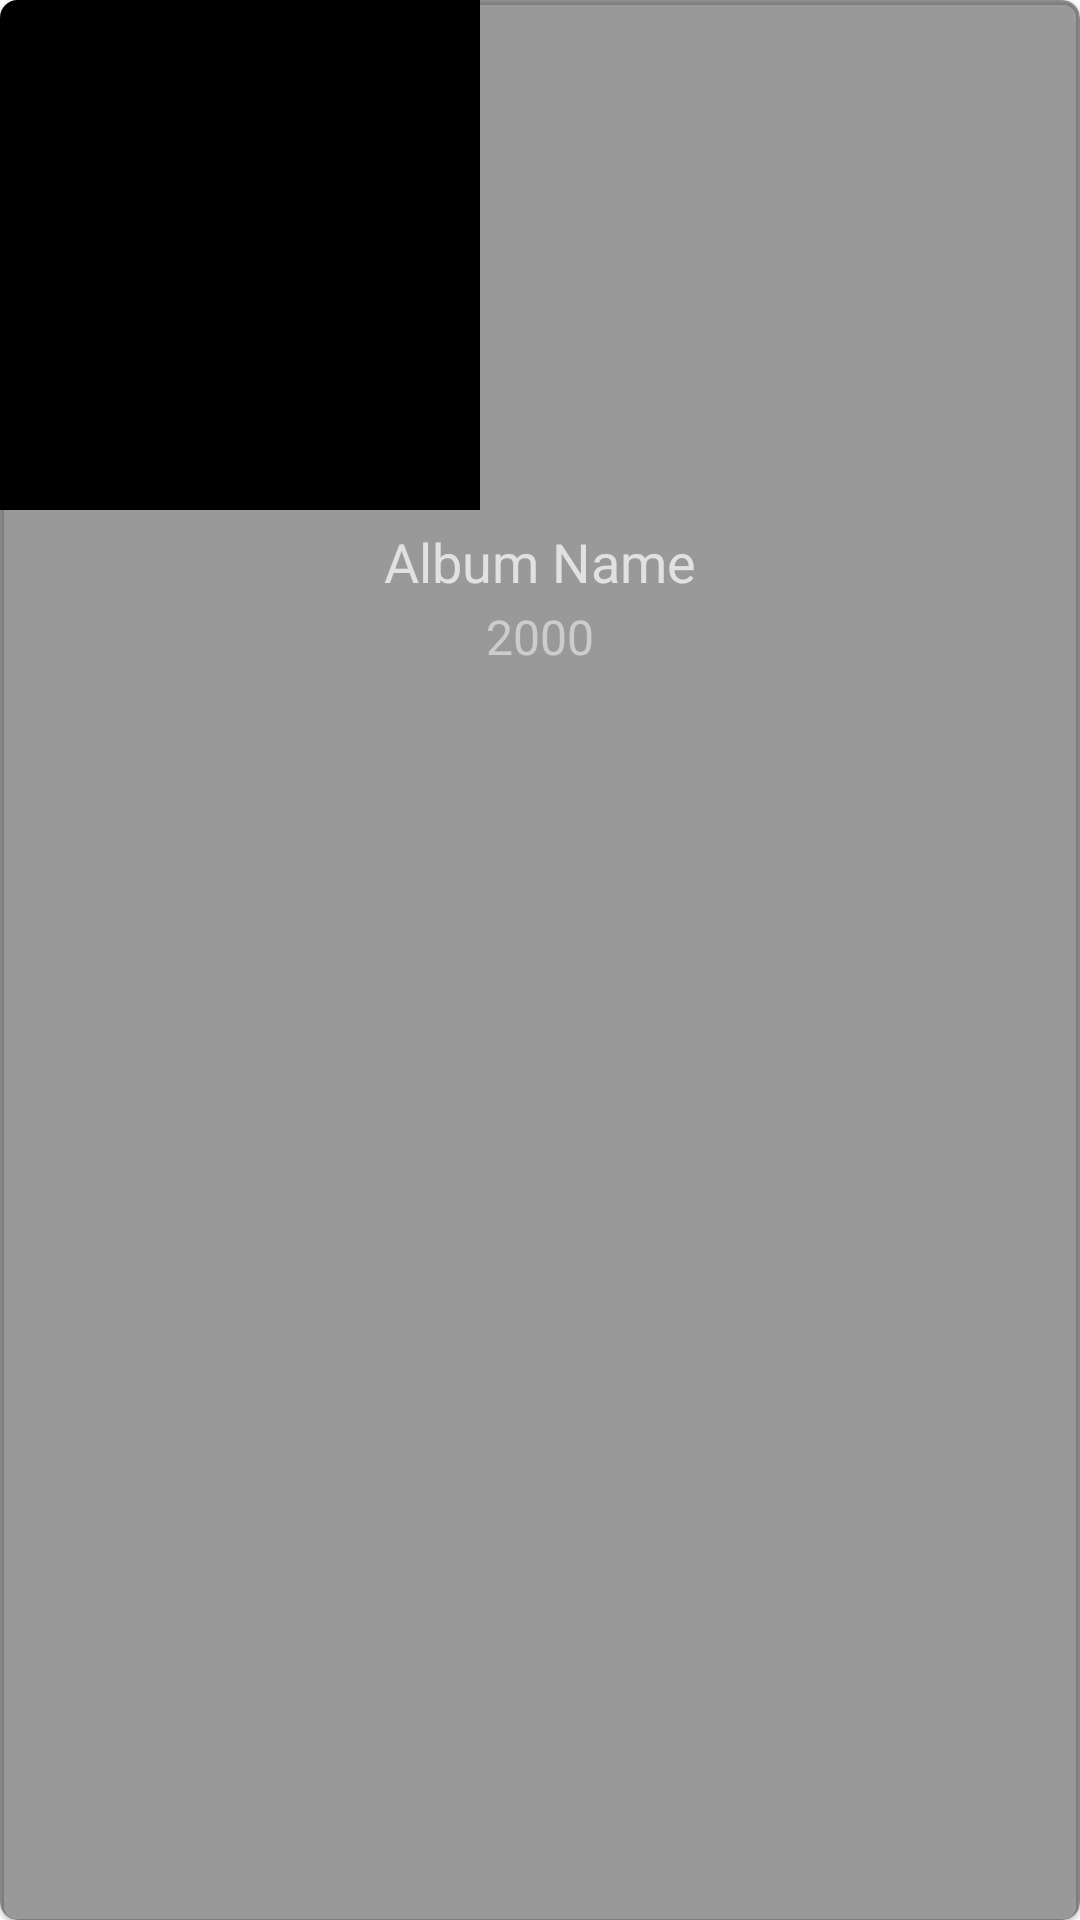

Here is an Android app screen rendered from its layout file. Give the layout XML and the strings, colors and styles it references.
<!-- AndroidManifest.xml: application theme Theme.RedMusicPlayer -->
<!-- res/layout/album_card.xml -->
<?xml version="1.0" encoding="utf-8"?>
<com.google.android.material.card.MaterialCardView xmlns:android="http://schemas.android.com/apk/res/android"
    android:layout_width="160sp"
    android:layout_height="230sp"
    xmlns:app="http://schemas.android.com/apk/res-auto"
    app:cardCornerRadius="6sp"
    android:backgroundTint="#66000000">

    <androidx.appcompat.widget.LinearLayoutCompat
        android:layout_width="match_parent"
        android:layout_height="match_parent"
        android:orientation="vertical">

        <com.google.android.material.imageview.ShapeableImageView
            android:id="@+id/singCoverAlbum"
            android:layout_width="160sp"
            android:background="@color/black"
            android:layout_height="170sp"
            />
        <TextView
            android:id="@+id/albumName"
            android:layout_width="match_parent"
            android:layout_height="wrap_content"
            android:text="Album Name"
            android:textSize="18sp"
            android:textAlignment="center"
            android:textColor="@color/song_name"
            android:ellipsize="marquee"
            android:singleLine="true"
            android:layout_marginTop="5sp"/>

        <TextView
            android:id="@+id/albumYear"
            android:layout_width="match_parent"
            android:layout_height="wrap_content"
            android:layout_marginTop="2sp"
            android:text="2000"
            android:textSize="16sp"
            android:textAlignment="center"
            android:textColor="@color/artist_name"/>

    </androidx.appcompat.widget.LinearLayoutCompat>

</com.google.android.material.card.MaterialCardView>
<!-- resources referenced by this layout -->
<resources>
  <color name="artist_name">#80FFFFFF</color>
  <color name="black">#FF000000</color>
  <color name="song_name">#B3FFFFFF</color>
  <style name="Theme.RedMusicPlayer" parent="Theme.MaterialComponents.DayNight.NoActionBar">
          
          <item name="colorPrimary">@color/purple_500</item>
          <item name="colorPrimaryVariant">@color/purple_700</item>
          <item name="colorOnPrimary">@color/white</item>
          
          <item name="colorSecondary">@color/teal_200</item>
          <item name="colorSecondaryVariant">@color/teal_700</item>
          <item name="colorOnSecondary">@color/black</item>
          
          <item name="android:statusBarColor" tools:targetApi="l">?attr/colorPrimaryVariant</item>
          
      </style>
  <color name="purple_500">#FF6200EE</color>
  <color name="purple_700">#FF3700B3</color>
  <color name="white">#FFFFFFFF</color>
  <color name="teal_200">#FF03DAC5</color>
  <color name="teal_700">#FF018786</color>
</resources>
